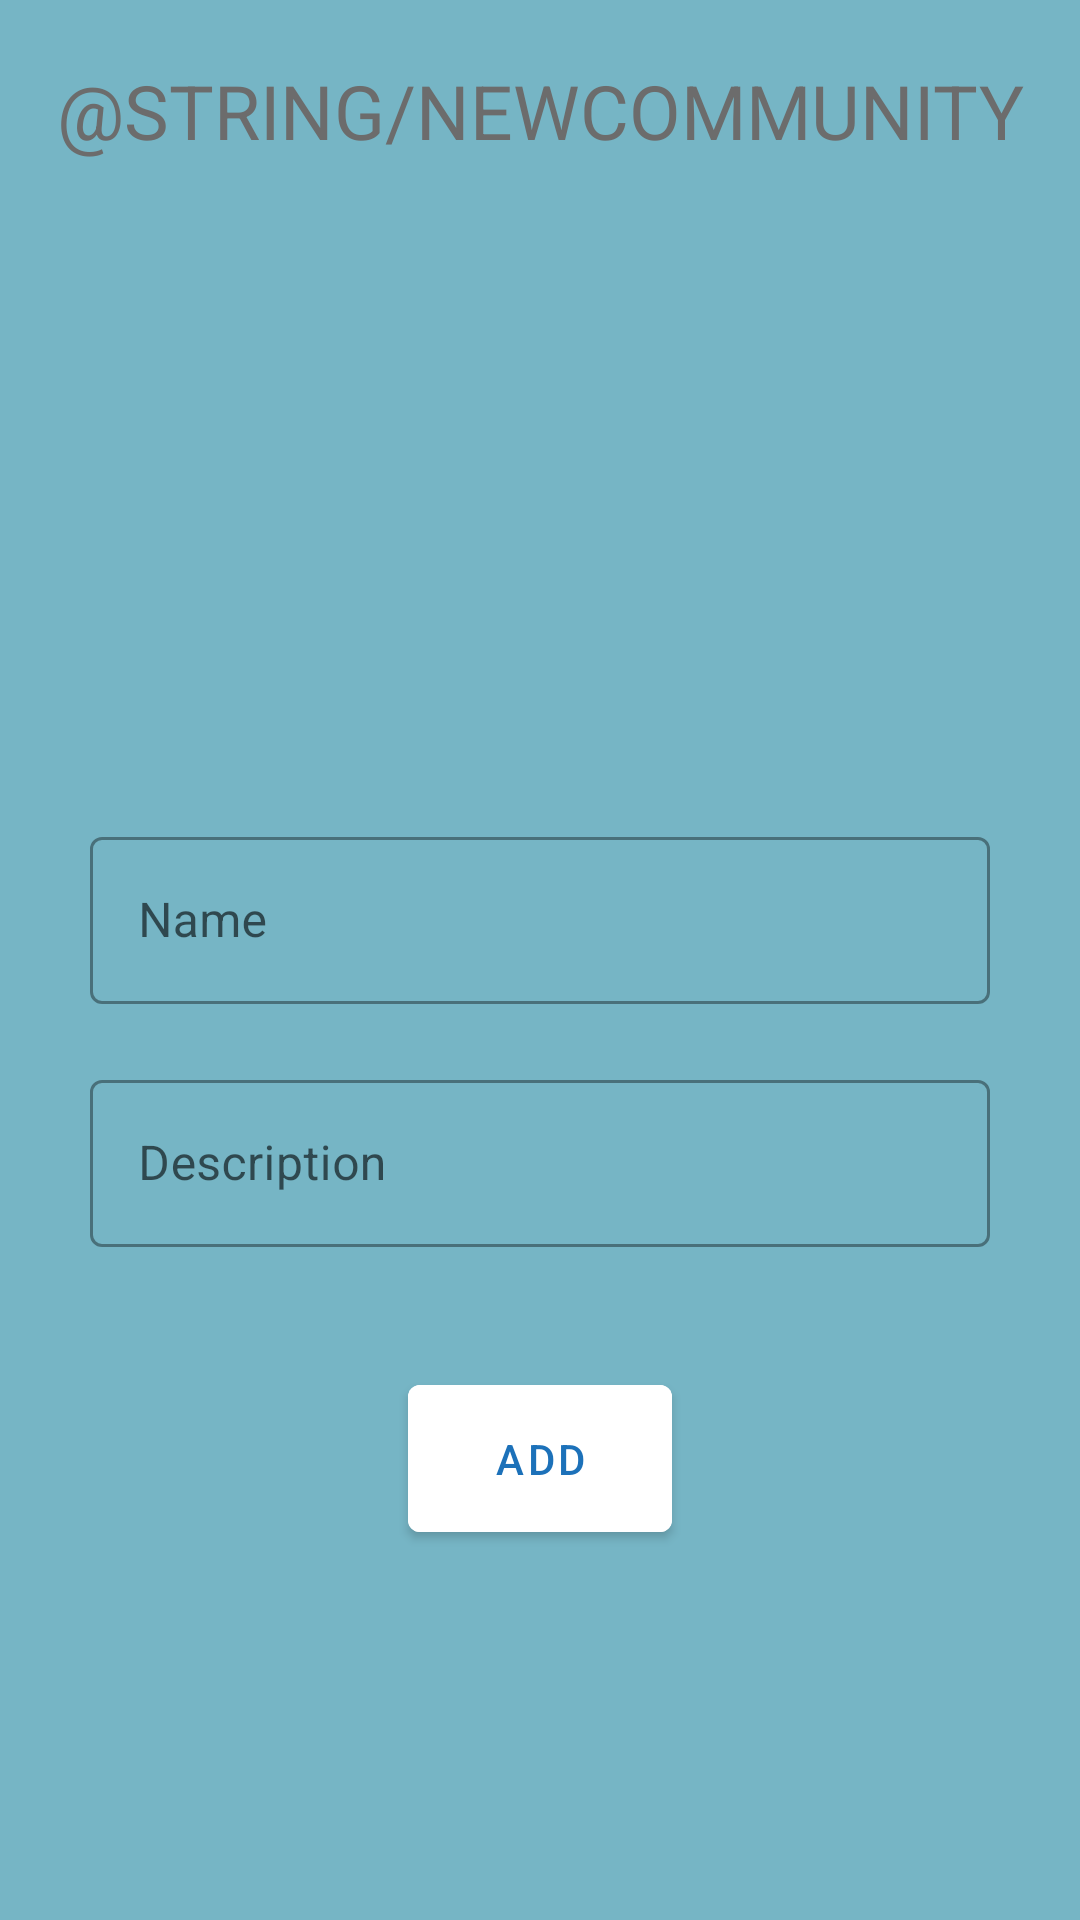

Write the Android layout XML for this screen, with the resource values it uses.
<!-- AndroidManifest.xml: application theme Theme.RedditApp -->
<!-- res/layout/add_community.xml -->
<?xml version="1.0" encoding="utf-8"?>
<LinearLayout xmlns:android="http://schemas.android.com/apk/res/android"
    android:layout_width="fill_parent"
    android:layout_height="fill_parent"
    android:background="@color/lightblue"
    xmlns:app="http://schemas.android.com/apk/res-auto"
    android:orientation="vertical">
    <com.google.android.material.textview.MaterialTextView
        android:layout_width="match_parent"
        android:layout_height="wrap_content"
        android:gravity="center"
        android:layout_marginTop="20dp"
        android:textSize="25sp"
        android:textColor="#6C6C6C"
        android:textStyle="bold"
        android:textAllCaps="true"
        android:fontFamily="sans-serif-thin"
        android:text="@string/newCommunity"
        android:layout_marginBottom="20dp"
        />

    <ImageView
        android:id="@+id/imageView"
        android:layout_width="100dp"
        android:layout_marginTop="40dp"
        android:layout_marginBottom="40dp"
        android:src="@drawable/logo"
        android:layout_gravity="center_horizontal"
        android:layout_height="100dp"
        android:layout_centerHorizontal="true" />


    <com.google.android.material.textfield.TextInputLayout
        android:id="@+id/new_community_name"
        android:layout_width="300dp"
        android:layout_height="wrap_content"
        android:layout_marginTop="20dp"
        android:hint="Name"
        android:layout_gravity="center"
        style="@style/Widget.MaterialComponents.TextInputLayout.OutlinedBox">

        <com.google.android.material.textfield.TextInputEditText
            android:id="@+id/nameCommunity_add"
            android:layout_width="match_parent"
            android:layout_height="wrap_content"
            />

    </com.google.android.material.textfield.TextInputLayout>

    <com.google.android.material.textfield.TextInputLayout
        android:id="@+id/new_community_desc"
        android:layout_width="300dp"
        android:layout_height="wrap_content"
        android:layout_marginTop="20dp"
        android:hint="Description"
        android:layout_gravity="center"
        style="@style/Widget.MaterialComponents.TextInputLayout.OutlinedBox">

        <com.google.android.material.textfield.TextInputEditText
            android:id="@+id/descCommunity_add"
            android:layout_width="match_parent"
            android:layout_height="wrap_content"
            />

    </com.google.android.material.textfield.TextInputLayout>


    <com.google.android.material.button.MaterialButton
        android:id="@+id/buttonAdd_article"
        android:layout_width="wrap_content"
        android:layout_height="wrap_content"
        android:padding="15dp"
        android:layout_marginTop="40dp"
        android:layout_gravity="center"
        android:backgroundTint="@color/white"
        android:textColor="@color/blue"

        android:text="Add"

        />



</LinearLayout>
<!-- resources referenced by this layout -->
<resources>
  <color name="blue">#1c71b9</color>
  <color name="lightblue">#76b5c5</color>
  <color name="white">#FFFFFFFF</color>
  <style name="Theme.RedditApp" parent="Theme.MaterialComponents.DayNight.DarkActionBar">
          
          <item name="colorPrimary">@color/purple_500</item>
          <item name="colorPrimaryVariant">@color/purple_700</item>
          <item name="colorOnPrimary">@color/white</item>
          
          <item name="colorSecondary">@color/teal_200</item>
          <item name="colorSecondaryVariant">@color/teal_700</item>
          <item name="colorOnSecondary">@color/black</item>
          
          <item name="android:statusBarColor" tools:targetApi="l">?attr/colorPrimaryVariant</item>
          
      </style>
  <color name="purple_500">#FF6200EE</color>
  <color name="purple_700">#FF3700B3</color>
  <color name="teal_200">#FF03DAC5</color>
  <color name="teal_700">#FF018786</color>
  <color name="black">#FF000000</color>
</resources>
